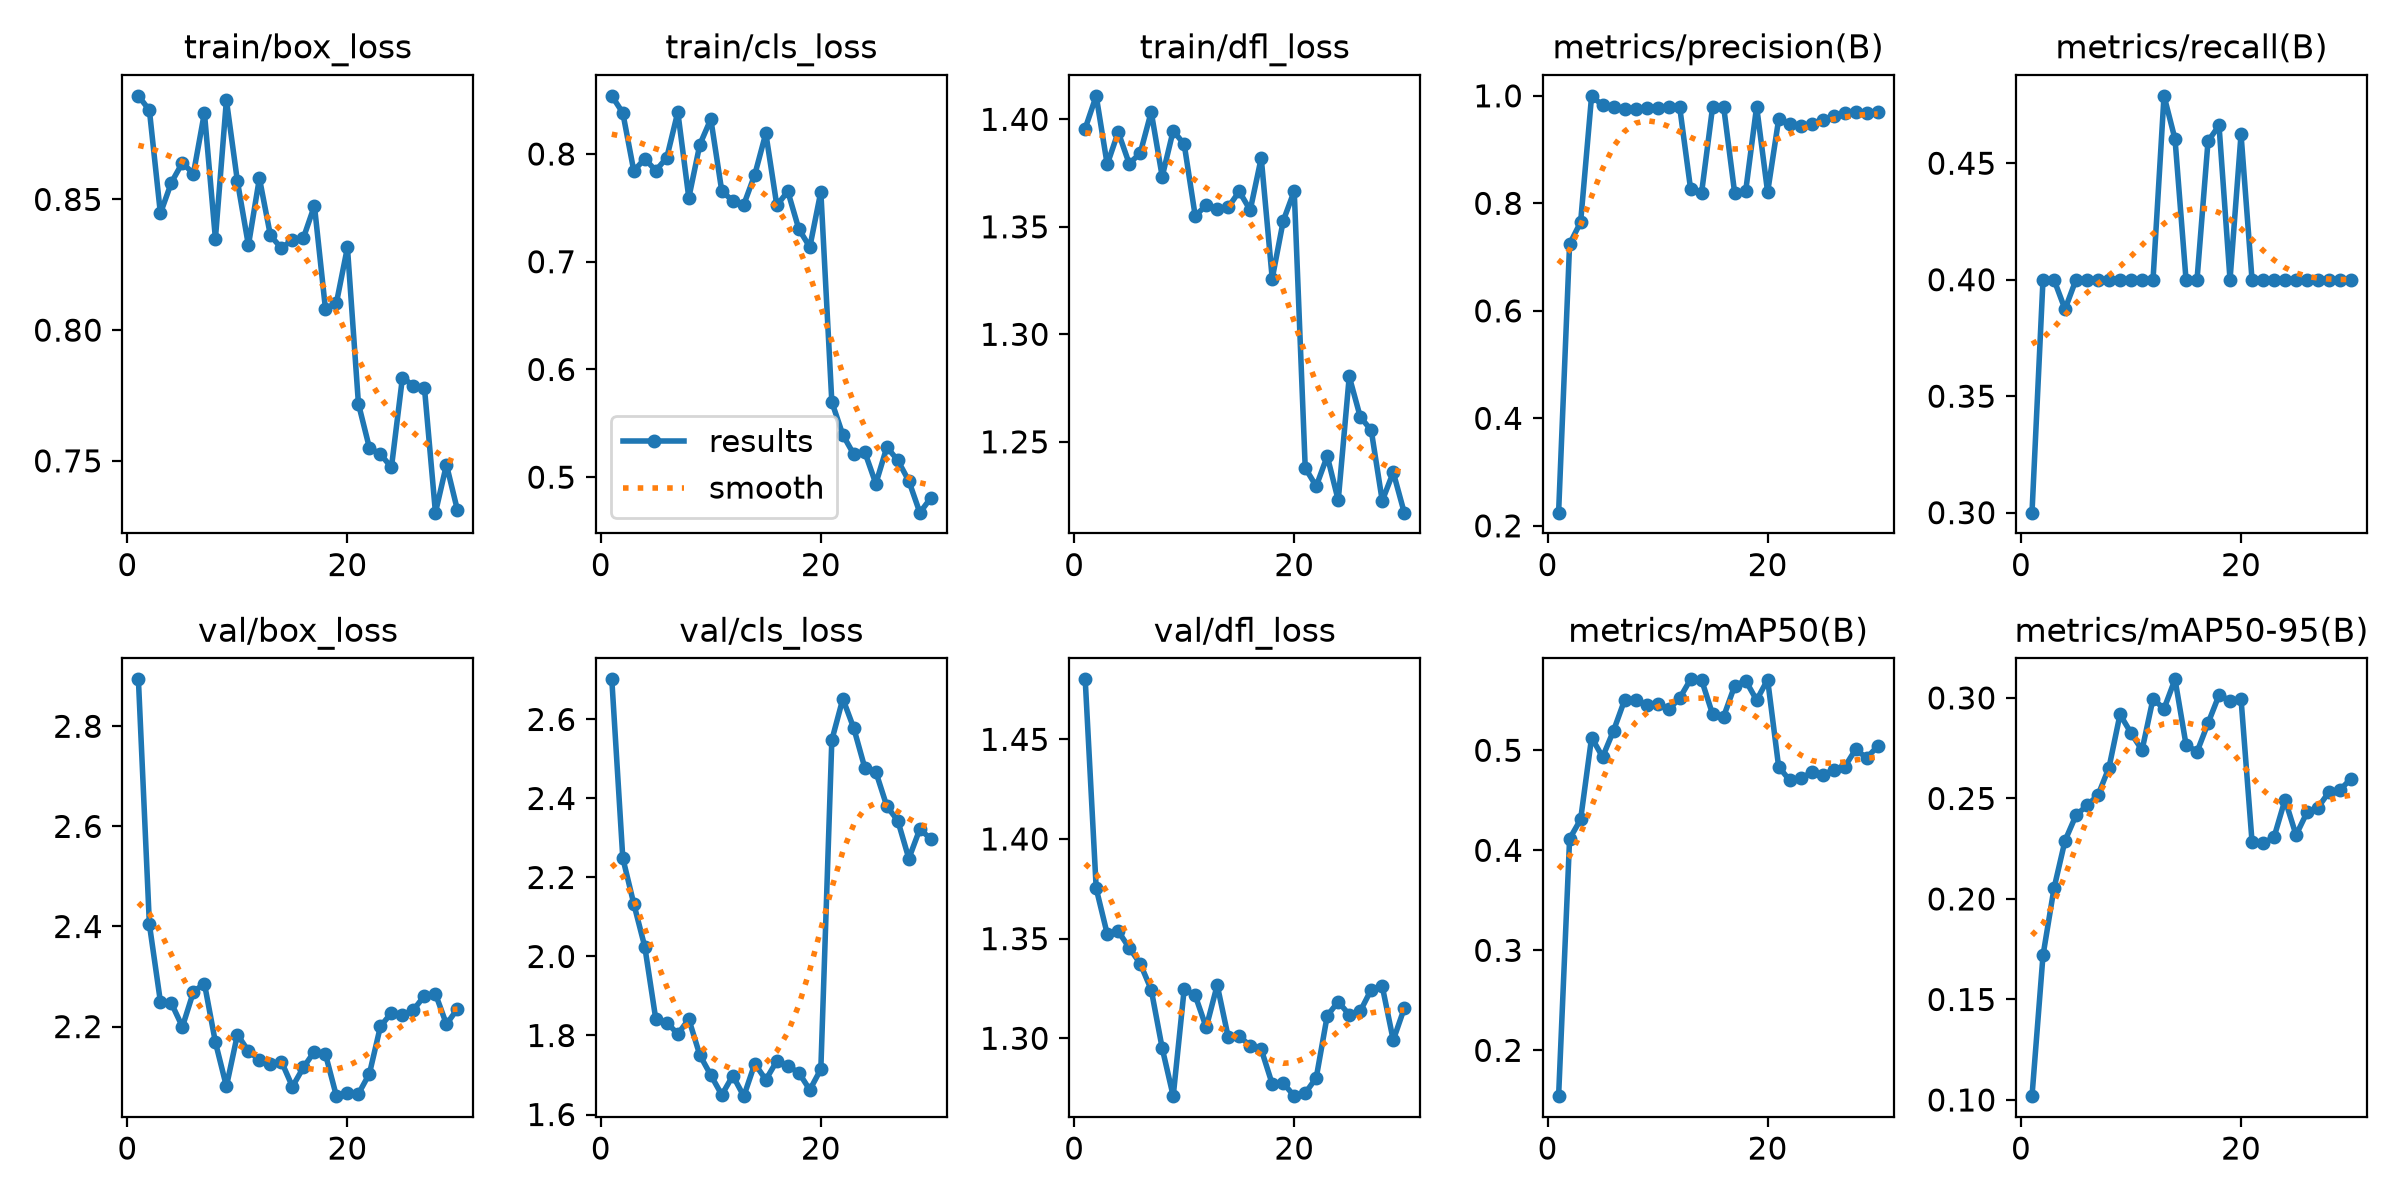

Values plotted in this chart, from the file beside it:
epoch, time, train/box_loss, train/cls_loss, train/dfl_loss, metrics/precision(B), metrics/recall(B), metrics/mAP50(B), metrics/mAP50-95(B), val/box_loss, val/cls_loss, val/dfl_loss, lr/pg0, lr/pg1, lr/pg2
1, 318.8, 0.8896, 0.854, 1.396, 0.2245, 0.3, 0.1542, 0.1019, 2.894, 2.701, 1.48, 0.0004922, 0.0004922, 0.002055
2, 412, 0.8841, 0.8382, 1.411, 0.7243, 0.4, 0.4115, 0.1719, 2.404, 2.249, 1.375, 0.0004988, 0.0004988, 0.0004988
3, 512.3, 0.8447, 0.7843, 1.379, 0.7648, 0.4, 0.4308, 0.2053, 2.25, 2.133, 1.352, 0.0004951, 0.0004951, 0.0004951
4, 618.3, 0.8565, 0.7956, 1.394, 1, 0.3873, 0.5128, 0.229, 2.247, 2.024, 1.354, 0.000489, 0.000489, 0.000489
5, 760.2, 0.864, 0.7845, 1.379, 0.9821, 0.4, 0.4933, 0.2416, 2.2, 1.841, 1.345, 0.0004805, 0.0004805, 0.0004805
6, 960.8, 0.8598, 0.7967, 1.384, 0.9792, 0.4, 0.5198, 0.2465, 2.269, 1.833, 1.337, 0.0004699, 0.0004699, 0.0004699
7, 1076, 0.8831, 0.839, 1.403, 0.976, 0.4, 0.5503, 0.2516, 2.286, 1.804, 1.324, 0.000457, 0.000457, 0.000457
8, 1209, 0.835, 0.7593, 1.373, 0.975, 0.4, 0.55, 0.2654, 2.169, 1.841, 1.295, 0.0004422, 0.0004422, 0.0004422
9, 1395, 0.888, 0.8086, 1.395, 0.9766, 0.4, 0.5448, 0.2918, 2.08, 1.75, 1.271, 0.0004256, 0.0004256, 0.0004256
10, 1489, 0.857, 0.8324, 1.388, 0.9775, 0.4, 0.5459, 0.2826, 2.184, 1.7, 1.325, 0.0004073, 0.0004073, 0.0004073
11, 1568, 0.8325, 0.7654, 1.355, 0.9784, 0.4, 0.5408, 0.274, 2.151, 1.65, 1.321, 0.0003875, 0.0003875, 0.0003875
12, 1658, 0.8581, 0.7566, 1.36, 0.98, 0.4, 0.552, 0.2995, 2.133, 1.698, 1.305, 0.0003665, 0.0003665, 0.0003665
13, 1753, 0.8362, 0.753, 1.358, 0.8263, 0.4789, 0.571, 0.2946, 2.126, 1.646, 1.327, 0.0003445, 0.0003445, 0.0003445
14, 1877, 0.8313, 0.7809, 1.359, 0.8201, 0.4603, 0.5702, 0.3093, 2.13, 1.729, 1.301, 0.0003218, 0.0003218, 0.0003218
15, 1962, 0.8345, 0.8192, 1.366, 0.9795, 0.4, 0.536, 0.2768, 2.08, 1.688, 1.301, 0.0002985, 0.0002985, 0.0002985
16, 2049, 0.8353, 0.7523, 1.358, 0.9798, 0.4, 0.5337, 0.2731, 2.118, 1.735, 1.296, 0.000275, 0.000275, 0.000275
17, 2136, 0.8476, 0.7653, 1.382, 0.8198, 0.4594, 0.5644, 0.2874, 2.15, 1.723, 1.294, 0.0002515, 0.0002515, 0.0002515
18, 2225, 0.8082, 0.7303, 1.326, 0.8221, 0.4662, 0.5697, 0.3014, 2.145, 1.706, 1.277, 0.0002282, 0.0002282, 0.0002282
19, 2329, 0.8104, 0.7136, 1.353, 0.98, 0.4, 0.5502, 0.2987, 2.061, 1.662, 1.278, 0.0002055, 0.0002055, 0.0002055
20, 2416, 0.8317, 0.765, 1.367, 0.8208, 0.4624, 0.5707, 0.2995, 2.067, 1.715, 1.271, 0.0001835, 0.0001835, 0.0001835
21, 2554, 0.7718, 0.5699, 1.238, 0.956, 0.4, 0.4837, 0.2285, 2.066, 2.548, 1.272, 0.0001625, 0.0001625, 0.0001625
22, 2698, 0.7549, 0.5393, 1.229, 0.9471, 0.4, 0.47, 0.2278, 2.106, 2.652, 1.28, 0.0001427, 0.0001427, 0.0001427
23, 2902, 0.7526, 0.5211, 1.243, 0.9435, 0.4, 0.472, 0.2307, 2.2, 2.577, 1.311, 0.0001244, 0.0001244, 0.0001244
24, 3033, 0.7475, 0.5232, 1.223, 0.9482, 0.4, 0.4779, 0.2494, 2.227, 2.477, 1.318, 0.0001078, 0.0001078, 0.0001078
25, 3168, 0.7818, 0.494, 1.28, 0.9545, 0.4, 0.475, 0.2318, 2.223, 2.467, 1.312, 9.29712e-05, 9.29712e-05, 9.29712e-05
26, 3255, 0.7788, 0.5279, 1.262, 0.9617, 0.4, 0.4807, 0.2431, 2.233, 2.38, 1.314, 8.01443e-05, 8.01443e-05, 8.01443e-05
27, 3326, 0.778, 0.5156, 1.255, 0.9678, 0.4, 0.4833, 0.2455, 2.262, 2.343, 1.324, 6.94523e-05, 6.94523e-05, 6.94523e-05
28, 3404, 0.7302, 0.4965, 1.223, 0.969, 0.4, 0.501, 0.2533, 2.265, 2.248, 1.326, 6.10123e-05, 6.10123e-05, 6.10123e-05
29, 3494, 0.7485, 0.4671, 1.236, 0.968, 0.4, 0.4925, 0.2543, 2.205, 2.323, 1.299, 5.49168e-05, 5.49168e-05, 5.49168e-05
30, 3572, 0.7311, 0.4807, 1.217, 0.9697, 0.4, 0.5039, 0.2598, 2.235, 2.297, 1.315, 5.12326e-05, 5.12326e-05, 5.12326e-05
